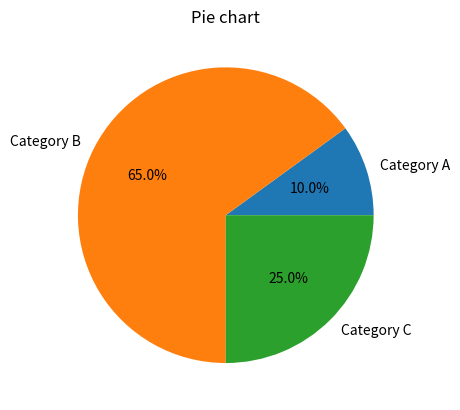

Write the Python code that produced this figure.
import matplotlib.pyplot as plt

labels = ["Category A", "Category B", "Category C"]
sizes = [10, 65, 25 ]
explode = (0.5, 0.5, 0.5)
print(len)


plt.pie(sizes, labels=labels, autopct= "%1.1f%%")
plt.title("Pie chart")
plt.show()